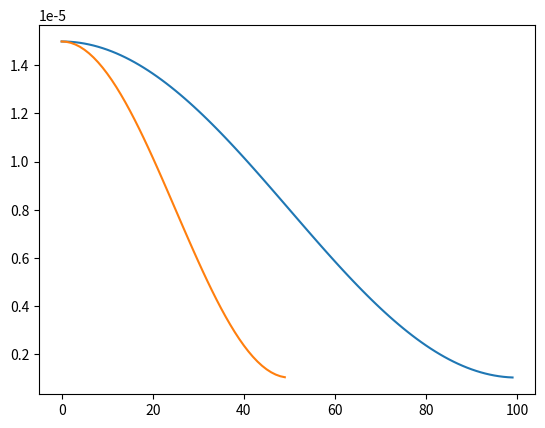

Source code (Python):
import math

def cosine_learning_rate(current_round, total_rounds, initial_lr=0.001, min_lr=0):
    """
    Compute the learning rate based on a cosine schedule.

    :param current_round: The current training round (0-indexed).
    :param total_rounds: The total number of training rounds.
    :param initial_lr: The initial learning rate.
    :param min_lr: The minimum learning rate.
    :return: The computed learning rate for the current round.
    """
    # Compute the cosine learning rate
    cosine_lr = min_lr + 0.5 * (initial_lr - min_lr) * (1 + math.cos(math.pi * current_round / total_rounds))
    return cosine_lr


if __name__ == "__main__":

    import matplotlib.pyplot as plt

    # Example usage:
    num_rounds1 = 100
    initial_lr = 1.5e-5
    num_rounds2 = 50
    min_lr = 1e-6

    lr_list_1 = []
    lr_list_2 = []
    for round in range(num_rounds1):
        lr1 = cosine_learning_rate(round, num_rounds1, initial_lr, min_lr)
        lr_list_1.append(lr1)
        print(f"Round {round + 1}/{num_rounds1}, Learning Rate: {lr1:.8f}")

    for round in range(num_rounds2):
        lr2 = cosine_learning_rate(round, num_rounds2, initial_lr, min_lr)
        lr_list_2.append(lr2)
        print(f"Round {round + 1}/{num_rounds2}, Learning Rate: {lr2:.8f}")



    plt.plot(lr_list_1)
    plt.plot(lr_list_2)
    plt.show()
